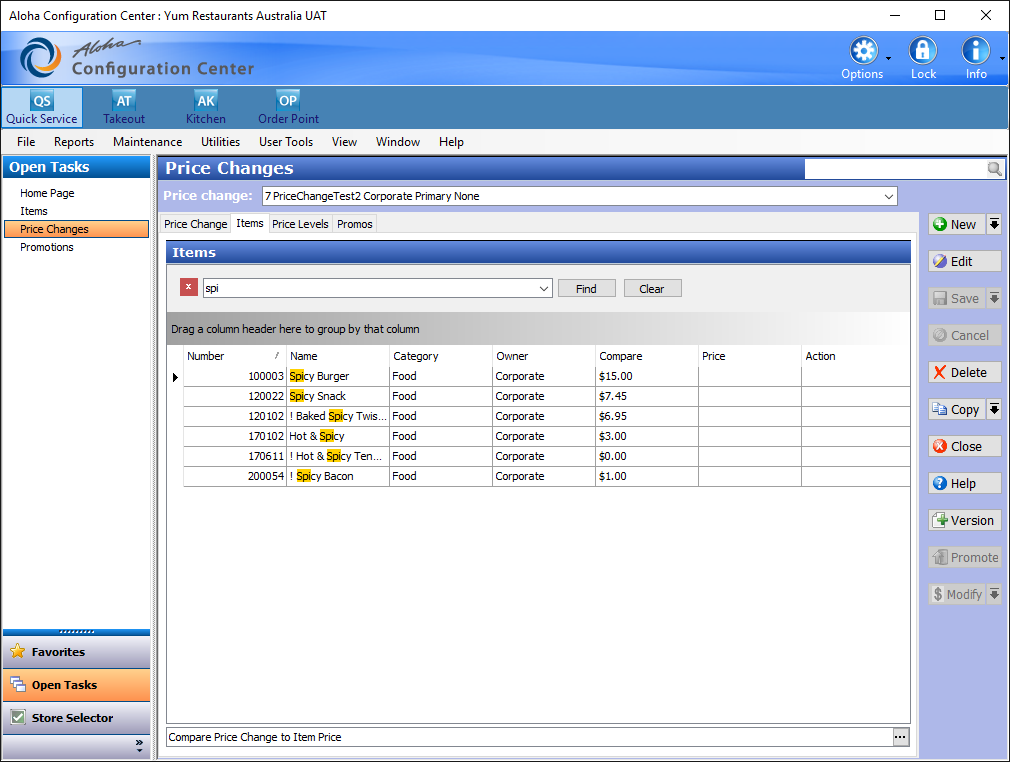
Task: Robotic Enterprise Framework
Workflow: Practice

Step 1: Use Application: Aloha Configuration Center : Yum Restaurants Australia UAT on 'MainForm' (aemshell.exe)

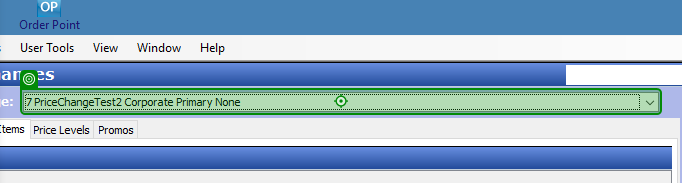
Step 2: click on '7 PriceChangeTest2'

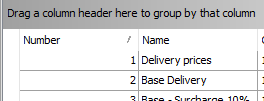
Step 3: get-text

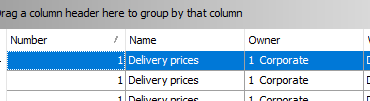
Step 4: get-text